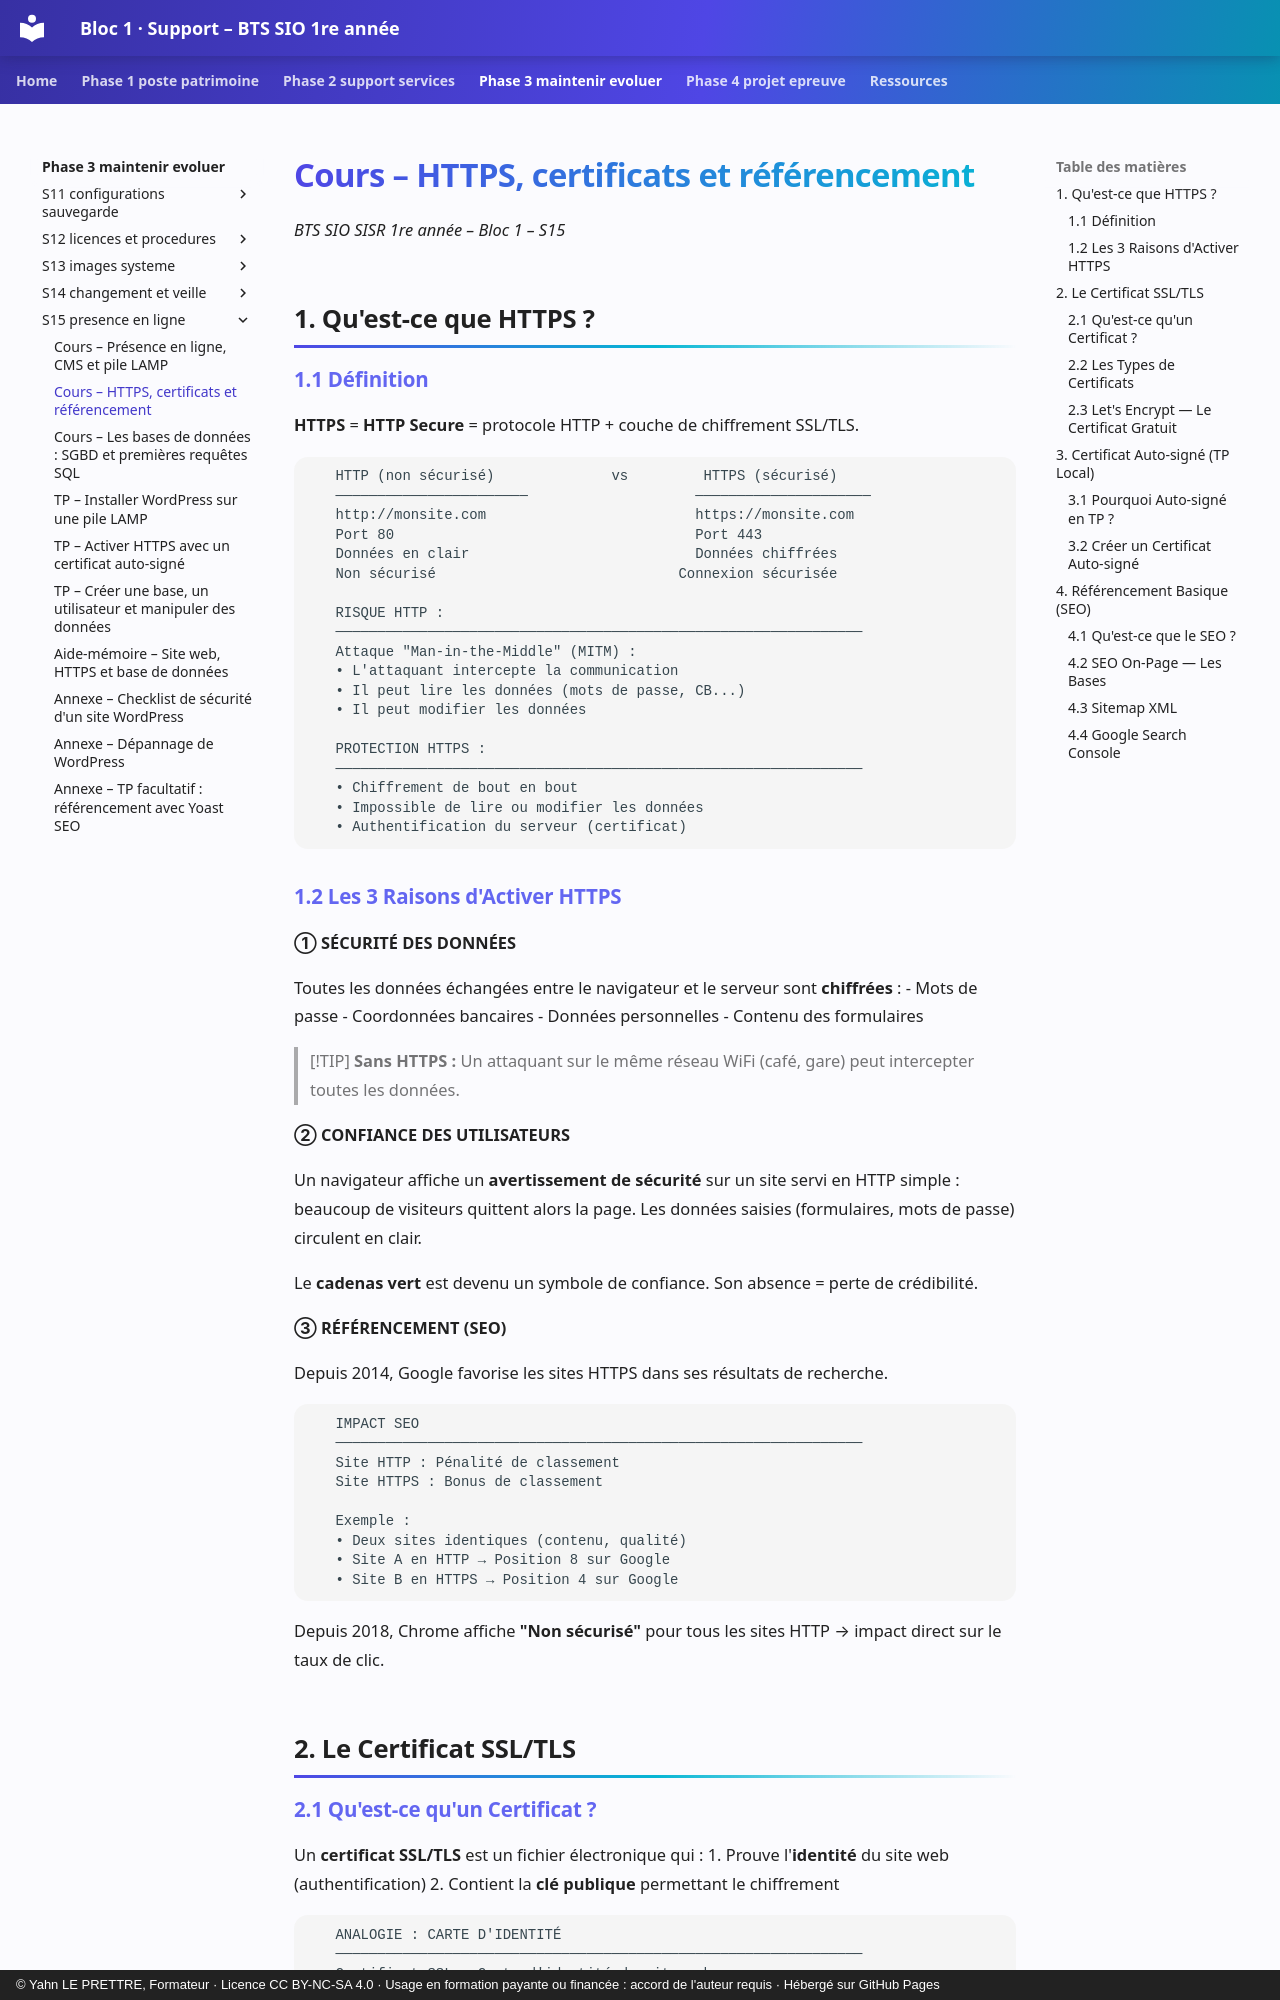

repository: YahnLP/bts1-sio-sisr-bloc1 · page: phase-3-maintenir-evoluer/S15-presence-en-ligne/01b-cours-https-seo/index.html · generator: mkdocs · copyright: © Yahn LE PRETTRE, Formateur · Licence CC BY-NC-SA 4.0 · Usage en formation payante ou financée : accord de l'auteur requis · Hébergé sur GitHub Pages

# Cours – HTTPS, certificats et référencement

*BTS SIO SISR 1re année – Bloc 1 – S15*

## 1. Qu'est-ce que HTTPS ?

### 1.1 Définition

**HTTPS** = **HTTP Secure** = protocole HTTP + couche de chiffrement SSL/TLS.

```
   HTTP (non sécurisé)              vs         HTTPS (sécurisé)
   ───────────────────────                    ─────────────────────
   http://monsite.com                         https://monsite.com
   Port 80                                    Port 443
   Données en clair                           Données chiffrées
   Non sécurisé                             Connexion sécurisée

   RISQUE HTTP :
   ───────────────────────────────────────────────────────────────
   Attaque "Man-in-the-Middle" (MITM) :
   • L'attaquant intercepte la communication
   • Il peut lire les données (mots de passe, CB...)
   • Il peut modifier les données

   PROTECTION HTTPS :
   ───────────────────────────────────────────────────────────────
   • Chiffrement de bout en bout
   • Impossible de lire ou modifier les données
   • Authentification du serveur (certificat)
```

### 1.2 Les 3 Raisons d'Activer HTTPS

**① SÉCURITÉ DES DONNÉES**

Toutes les données échangées entre le navigateur et le serveur sont **chiffrées** :
- Mots de passe
- Coordonnées bancaires
- Données personnelles
- Contenu des formulaires

> [!TIP]
> **Sans HTTPS :** Un attaquant sur le même réseau WiFi (café, gare) peut intercepter toutes les données.

**② CONFIANCE DES UTILISATEURS**

Un navigateur affiche un **avertissement de sécurité** sur un site servi en HTTP simple : beaucoup de visiteurs quittent alors la page. Les données saisies (formulaires, mots de passe) circulent en clair.

Le **cadenas vert**  est devenu un symbole de confiance. Son absence = perte de crédibilité.

**③ RÉFÉRENCEMENT (SEO)**

Depuis 2014, Google favorise les sites HTTPS dans ses résultats de recherche.

```
   IMPACT SEO
   ───────────────────────────────────────────────────────────────
   Site HTTP : Pénalité de classement
   Site HTTPS : Bonus de classement

   Exemple :
   • Deux sites identiques (contenu, qualité)
   • Site A en HTTP → Position 8 sur Google
   • Site B en HTTPS → Position 4 sur Google
```

Depuis 2018, Chrome affiche **"Non sécurisé"** pour tous les sites HTTP → impact direct sur le taux de clic.

## 2. Le Certificat SSL/TLS
